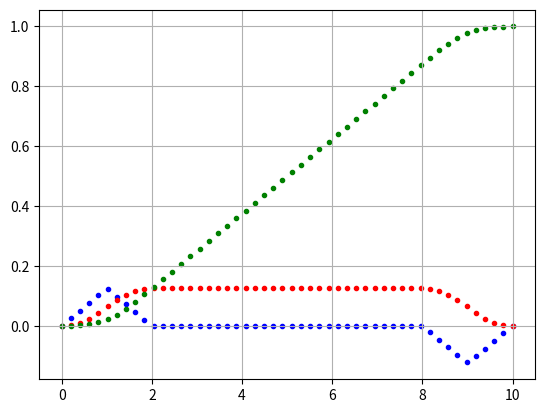

This chart was generated by the following Python code:
import numpy as np
import matplotlib.pyplot as plt
from scipy.integrate import quad

a = 5/40
nb_subdiv = 10

def acc(t, t_tot):
    if t < t_tot/nb_subdiv:
        return a * nb_subdiv / t_tot * t
    elif t < 2*t_tot/nb_subdiv:
        return - a * nb_subdiv / t_tot * (t-t_tot/nb_subdiv) + a
    elif t < 8*t_tot/nb_subdiv:
        return 0
    elif t < 9*t_tot/nb_subdiv:
        return - a * nb_subdiv / t_tot * (t-8*t_tot/nb_subdiv)
    elif t < t_tot:
        return a * nb_subdiv / t_tot * (t-9*t_tot/nb_subdiv) - a
    else:
        return 0


def vel(t, t_tot):
    if t <= t_tot/nb_subdiv:
        return quad(acc, 0, t, args=(t_tot,))[0]
    elif t <= 2*t_tot/nb_subdiv:
        return quad(acc, t_tot/nb_subdiv, t, args=(t_tot,))[0] + vel(t_tot/nb_subdiv, t_tot)
    elif t <= 8*t_tot/nb_subdiv:
        return quad(acc, 2*t_tot/nb_subdiv, t, args=(t_tot,))[0] + vel(2*t_tot/nb_subdiv, t_tot)
    elif t <= 9*t_tot/nb_subdiv:
        return quad(acc, 8*t_tot/nb_subdiv, t, args=(t_tot,))[0] + vel(8*t_tot/nb_subdiv, t_tot)
    elif t <= t_tot:
        return quad(acc, 9*t_tot/nb_subdiv, t, args=(t_tot,))[0] + vel(9*t_tot/nb_subdiv, t_tot)
    else:
        return 0


def pos(t, t_tot):
    if t <= t_tot/nb_subdiv:
        return quad(vel, 0, t, args=(t_tot,))[0]
    elif t <= 2*t_tot/nb_subdiv:
        return quad(vel, t_tot/nb_subdiv, t, args=(t_tot,))[0] + pos(t_tot/nb_subdiv, t_tot)
    elif t <= 8*t_tot/nb_subdiv:
        return quad(vel, 2*t_tot/nb_subdiv, t, args=(t_tot,))[0] + pos(2*t_tot/nb_subdiv, t_tot)
    elif t <= 9*t_tot/nb_subdiv:
        return quad(vel, 8*t_tot/nb_subdiv, t, args=(t_tot,))[0] + pos(8*t_tot/nb_subdiv, t_tot)
    elif t <= t_tot:
        return quad(vel, 9*t_tot/nb_subdiv, t, args=(t_tot,))[0] + pos(9*t_tot/nb_subdiv, t_tot)
    else:
        return 0

if __name__ == '__main__':

    t_tot = 10
    time = np.linspace(0, t_tot, 50)
    for t in time:
        plt.scatter(t, acc(t, t_tot), c='b', marker='.')
        plt.scatter(t, vel(t, t_tot), c='r', marker='.')
        plt.scatter(t, pos(t, t_tot), c='g', marker='.')
    plt.grid()
    plt.show()


















#
